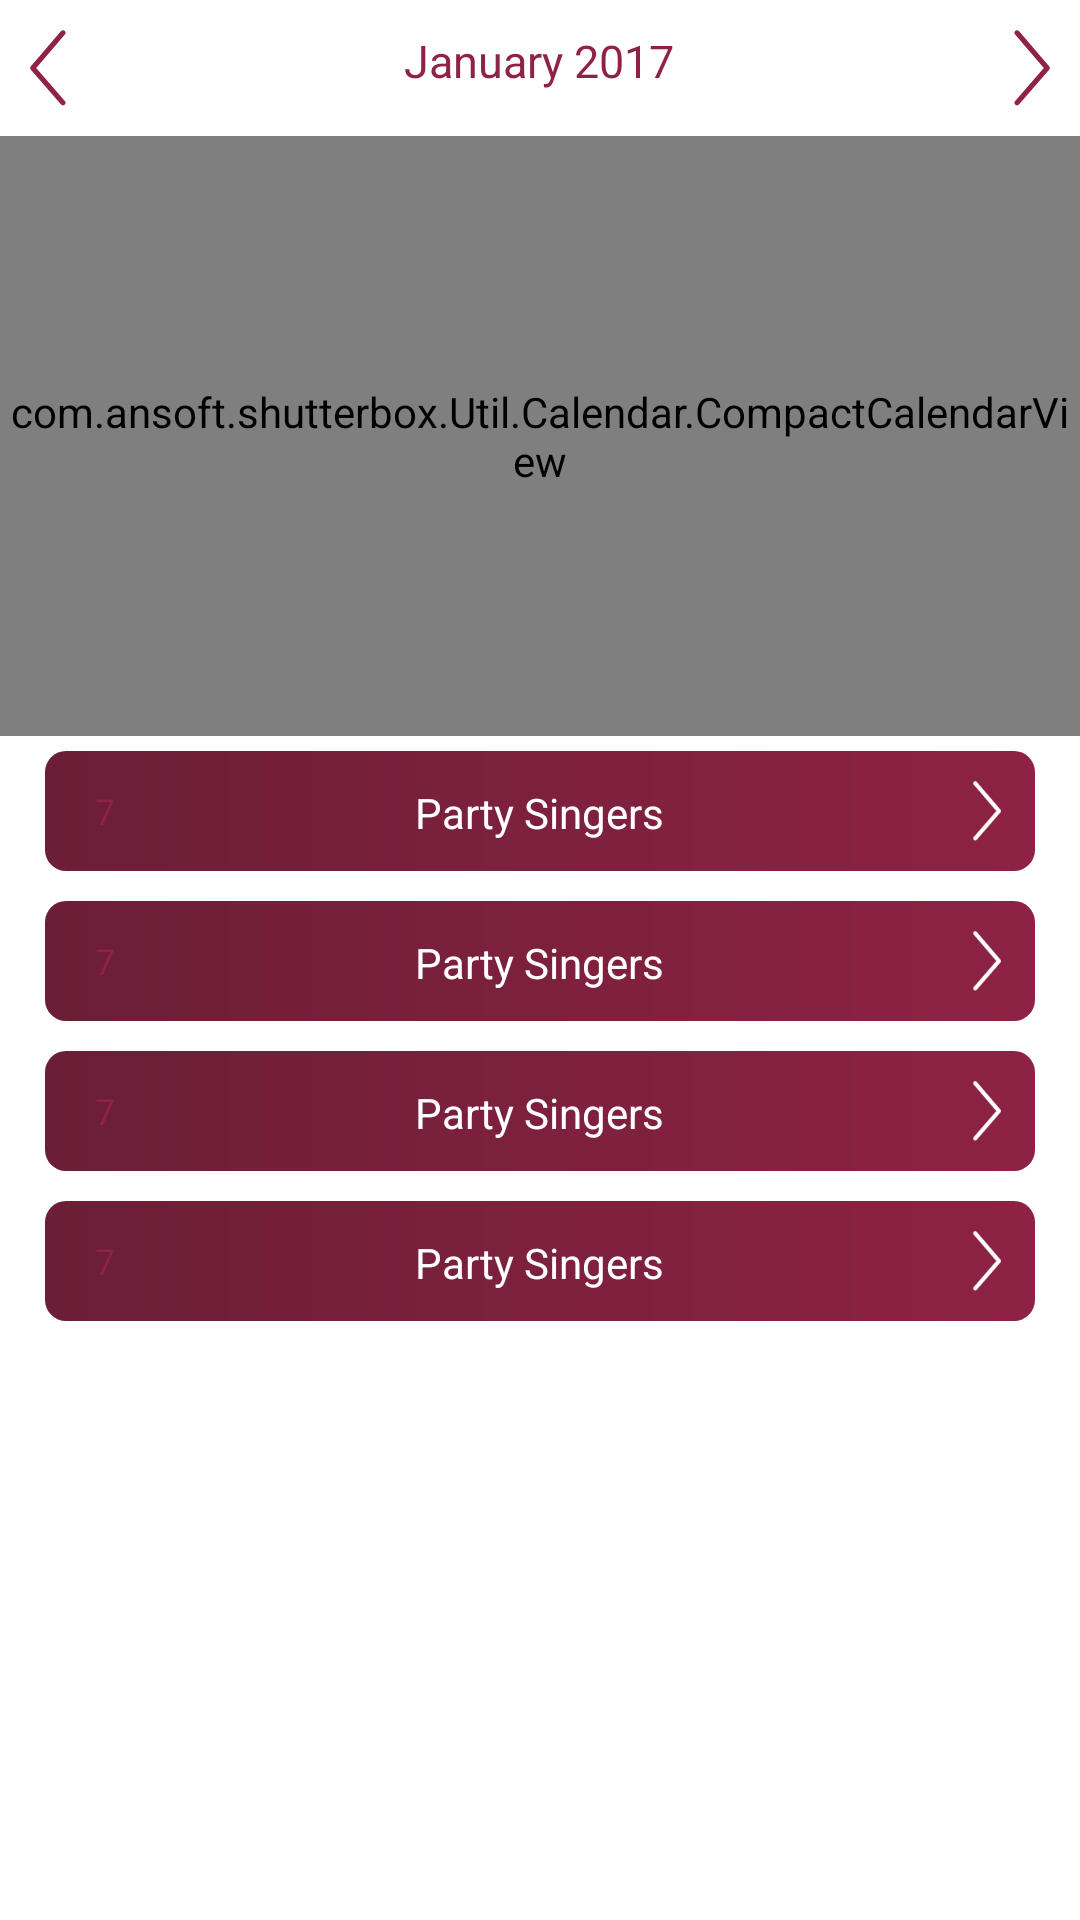

Here is an Android app screen rendered from its layout file. Give the layout XML and the strings, colors and styles it references.
<!-- AndroidManifest.xml: application theme AppTheme -->
<!-- res/layout/fragment_event_calender.xml -->
<ScrollView xmlns:android="http://schemas.android.com/apk/res/android"
    xmlns:app="http://schemas.android.com/apk/res-auto"
    xmlns:tools="http://schemas.android.com/tools"
    android:layout_width="match_parent"
    android:layout_height="match_parent"
    android:background="#ffffff"
    android:scrollbars="none"
    tools:context="com.ansoft.shutterbox.Fragments.EventCalenderFragment">

    <LinearLayout
        android:layout_width="match_parent"
        android:layout_height="wrap_content"
        android:orientation="vertical">

            <RelativeLayout
                android:id="@+id/navBar"
                android:layout_width="match_parent"
                android:layout_height="wrap_content"
                >

                <ImageView
                    android:id="@+id/incrmnt"
                    android:layout_width="wrap_content"
                    android:layout_height="wrap_content"
                    android:layout_alignParentLeft="true"
                    android:layout_alignParentTop="true"
                    android:padding="10dp"
                    android:src="@drawable/ic_back" />

                <ImageView
                    android:id="@+id/dcrmnt"
                    android:layout_width="wrap_content"
                    android:layout_height="wrap_content"
                    android:layout_alignParentRight="true"
                    android:layout_alignParentTop="true"
                    android:padding="10dp"
                    android:src="@drawable/ic_back_inverted" />

                <TextView
                    android:id="@+id/calMonthYear"
                    android:layout_width="wrap_content"
                    android:layout_height="wrap_content"
                    android:layout_alignParentTop="true"
                    android:layout_centerHorizontal="true"
                    android:text="January 2017"
                    android:padding="10dp"
                    android:textColor="@color/colorPrimary"
                    android:textSize="15dp" />
            </RelativeLayout>

            <com.ansoft.shutterbox.Util.Calendar.CompactCalendarView
                android:id="@+id/calendar"
                android:layout_width="match_parent"
                android:layout_height="200dp"
                android:layout_below="@+id/navBar"
                app:eventsDayTextColor="#ffffff"
                app:compactCalendarBackgroundColor="#fffefe"
                app:compactCalendarCurrentDayBackgroundColor="#ffffff"
                app:compactCalendarCurrentSelectedDayBackgroundColor="#ffffff"
                app:compactCalendarTextColor="#902245"
                app:compactCalendarTextSize="12sp" />

        <RelativeLayout
            android:layout_width="match_parent"
            android:layout_height="wrap_content"
            android:padding="10dp"
            android:layout_marginLeft="15dp"
            android:layout_marginRight="15dp"
            android:layout_marginTop="5dp"
            android:layout_marginBottom="5dp"
            android:background="@drawable/bg_gradient_events"
            android:id="@+id/rl1">

            <TextView
                android:layout_width="20dp"
                android:layout_height="20dp"
                android:text="7"
                android:textSize="12dp"
                android:gravity="center"
                android:background="@drawable/bg_circle"
                android:textColor="@color/colorPrimary"
                android:id="@+id/tvDate1" />

            <TextView
                android:layout_width="wrap_content"
                android:layout_height="wrap_content"
                android:text="Party Singers"
                android:id="@+id/tvName1"
                android:textColor="@color/white"
                android:layout_alignBottom="@+id/tvDate1"
                android:layout_centerHorizontal="true" />

            <ImageView
                android:layout_width="wrap_content"
                android:layout_height="20dp"
                android:id="@+id/imageView6"
                android:src="@drawable/ic_back_white_inverted"
                android:layout_alignParentBottom="true"
                android:layout_alignParentRight="true"
                android:layout_alignParentEnd="true" />
        </RelativeLayout>

        <RelativeLayout
            android:layout_width="match_parent"
            android:layout_height="wrap_content"
            android:padding="10dp"
            android:layout_marginLeft="15dp"
            android:layout_marginRight="15dp"
            android:layout_marginTop="5dp"
            android:layout_marginBottom="5dp"
            android:background="@drawable/bg_gradient_events"
            android:id="@+id/rl2">

            <TextView
                android:layout_width="20dp"
                android:layout_height="20dp"
                android:text="7"
                android:textSize="12dp"
                android:gravity="center"
                android:background="@drawable/bg_circle"
                android:textColor="@color/colorPrimary"
                android:id="@+id/tvDate2" />

            <TextView
                android:layout_width="wrap_content"
                android:layout_height="wrap_content"
                android:text="Party Singers"
                android:id="@+id/tvName2"
                android:textColor="@color/white"
                android:layout_alignBottom="@+id/tvDate2"
                android:layout_centerHorizontal="true" />

            <ImageView
                android:layout_width="wrap_content"
                android:layout_height="20dp"
                android:id="@+id/imageView7"
                android:src="@drawable/ic_back_white_inverted"
                android:layout_alignParentBottom="true"
                android:layout_alignParentRight="true"
                android:layout_alignParentEnd="true" />
        </RelativeLayout>

        <RelativeLayout
            android:layout_width="match_parent"
            android:layout_height="wrap_content"
            android:padding="10dp"
            android:layout_marginLeft="15dp"
            android:layout_marginRight="15dp"
            android:layout_marginTop="5dp"
            android:layout_marginBottom="5dp"
            android:background="@drawable/bg_gradient_events"
            android:id="@+id/rl3">

            <TextView
                android:layout_width="20dp"
                android:layout_height="20dp"
                android:text="7"
                android:textSize="12dp"
                android:gravity="center"
                android:background="@drawable/bg_circle"
                android:textColor="@color/colorPrimary"
                android:id="@+id/tvDate3" />

            <TextView
                android:layout_width="wrap_content"
                android:layout_height="wrap_content"
                android:text="Party Singers"
                android:id="@+id/tvName3"
                android:textColor="@color/white"
                android:layout_alignBottom="@+id/tvDate3"
                android:layout_centerHorizontal="true" />

            <ImageView
                android:layout_width="wrap_content"
                android:layout_height="20dp"
                android:id="@+id/imageView72"
                android:src="@drawable/ic_back_white_inverted"
                android:layout_alignParentBottom="true"
                android:layout_alignParentRight="true"
                android:layout_alignParentEnd="true" />
        </RelativeLayout>

        <RelativeLayout
            android:layout_width="match_parent"
            android:layout_height="wrap_content"
            android:padding="10dp"
            android:layout_marginLeft="15dp"
            android:layout_marginRight="15dp"
            android:layout_marginTop="5dp"
            android:layout_marginBottom="5dp"
            android:background="@drawable/bg_gradient_events"
            android:id="@+id/rl4">

            <TextView
                android:layout_width="20dp"
                android:layout_height="20dp"
                android:text="7"
                android:textSize="12dp"
                android:gravity="center"
                android:background="@drawable/bg_circle"
                android:textColor="@color/colorPrimary"
                android:id="@+id/tvDate4" />

            <TextView
                android:layout_width="wrap_content"
                android:layout_height="wrap_content"
                android:text="Party Singers"
                android:id="@+id/tvName4"
                android:textColor="@color/white"
                android:layout_alignBottom="@+id/tvDate4"
                android:layout_centerHorizontal="true" />

            <ImageView
                android:layout_width="wrap_content"
                android:layout_height="20dp"
                android:id="@+id/imageView723"
                android:src="@drawable/ic_back_white_inverted"
                android:layout_alignParentBottom="true"
                android:layout_alignParentRight="true"
                android:layout_alignParentEnd="true" />
        </RelativeLayout>
    </LinearLayout>
</ScrollView>
<!-- resources referenced by this layout -->
<resources>
  <color name="colorPrimary">#902245</color>
  <color name="white">#ffffff</color>
  <!-- drawable bg_gradient_events (drawable) -->
  <?xml version="1.0" encoding="UTF-8"?>
  <shape xmlns:android="http://schemas.android.com/apk/res/android">
      <gradient
      android:startColor="#6b1e37"
      android:endColor="#8e2244"
      android:angle="0"/>
      <corners android:bottomRightRadius="7dp"
          android:bottomLeftRadius="7dp"
          android:topLeftRadius="7dp"
          android:topRightRadius="7dp"/>
  </shape>
  <!-- drawable ic_back: png bitmap (drawable-xxhdpi, 2490 bytes) -->
  <!-- drawable ic_back_inverted: png bitmap (drawable-xxhdpi, 2481 bytes) -->
  <!-- drawable ic_back_white_inverted: png bitmap (drawable-xxhdpi, 973 bytes) -->
  <style name="AppTheme" parent="@android:style/Theme.Holo.Light.NoActionBar">
      </style>
</resources>
